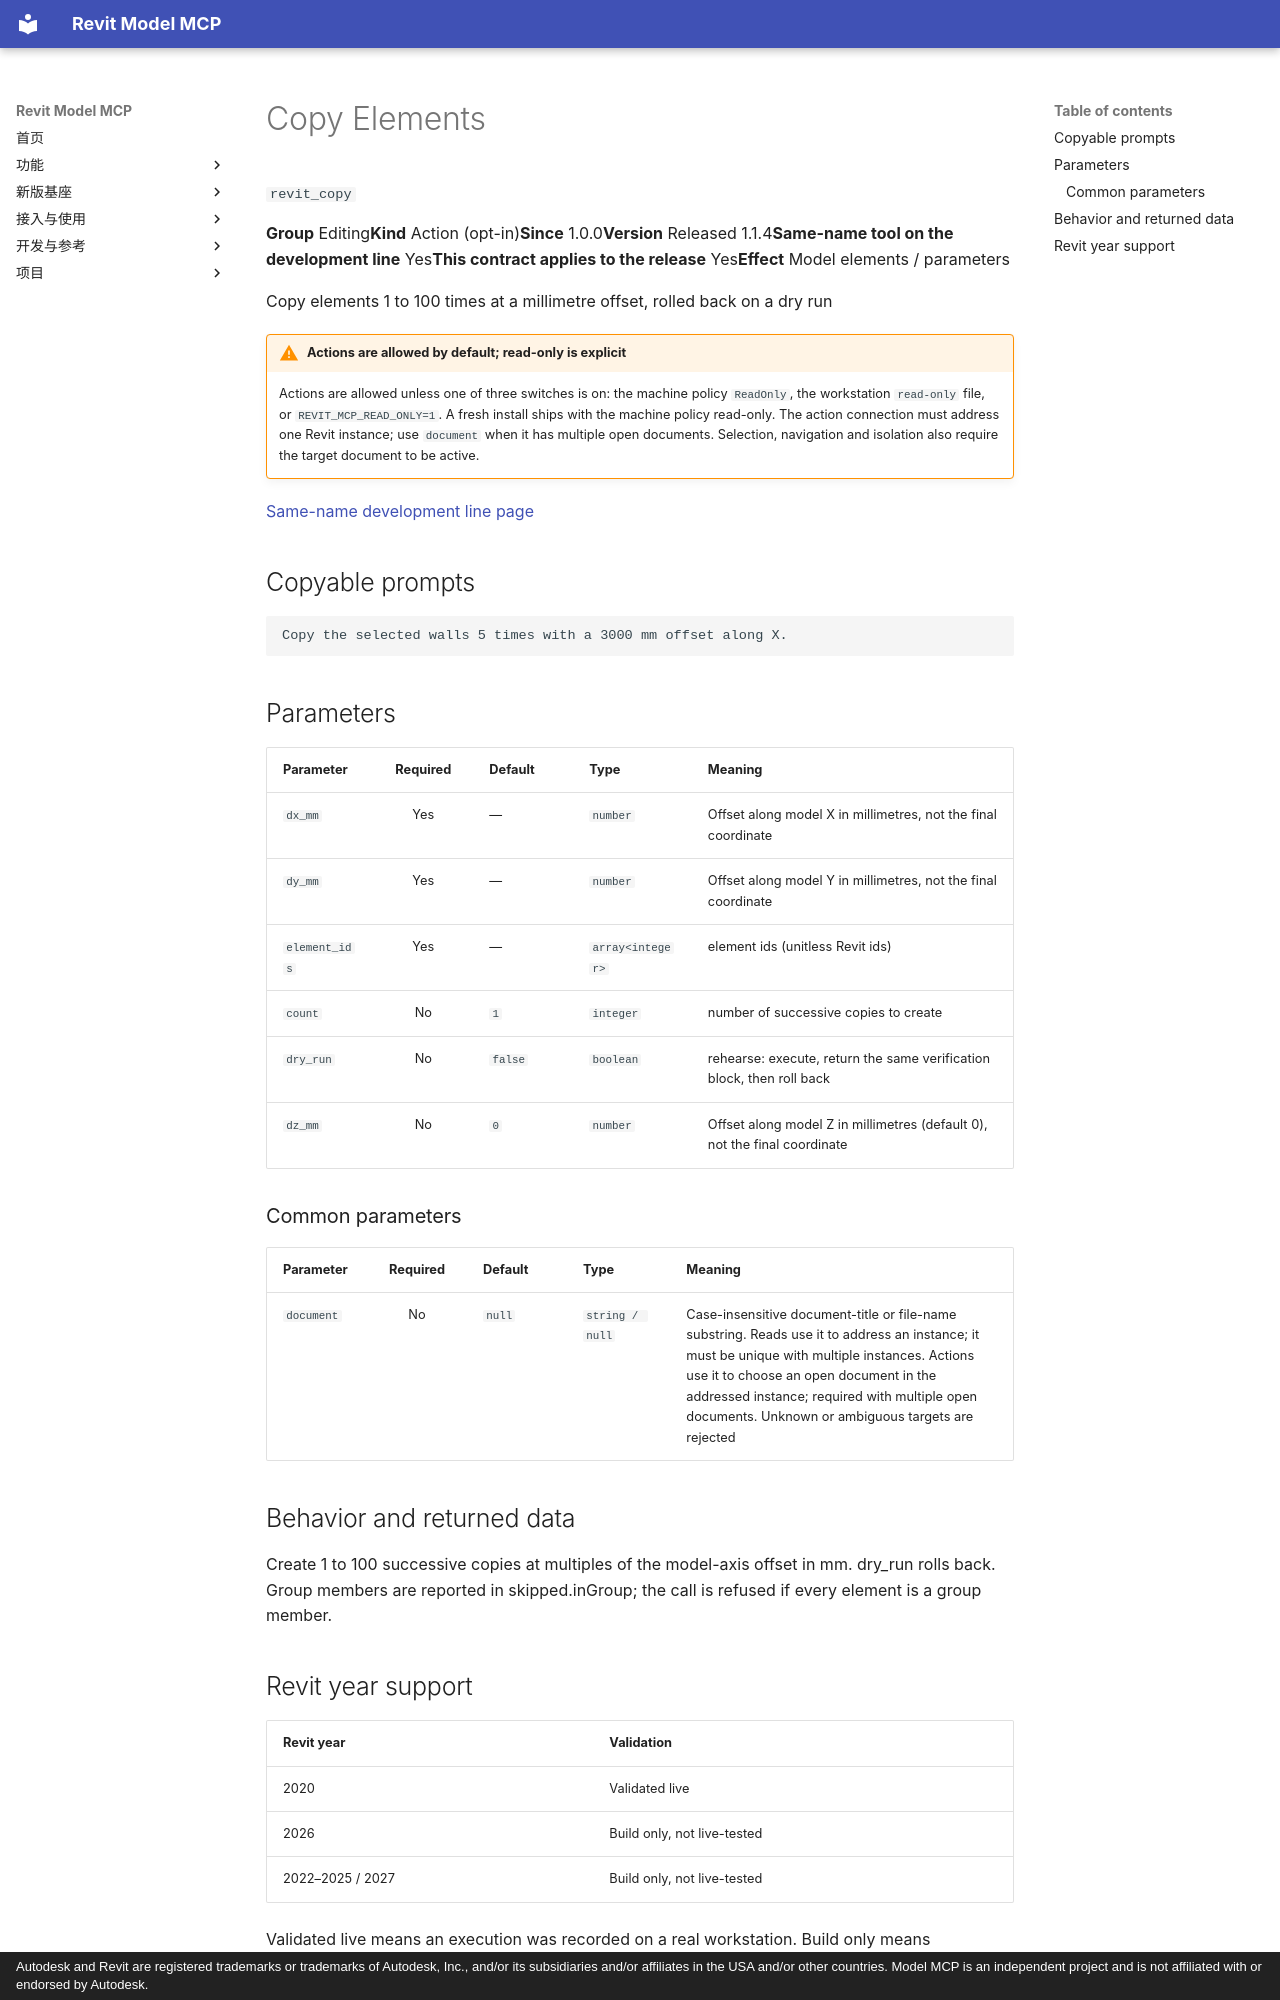

repository: vibe-bimer/smart-revit · page: features/revit_copy.en/index.html · generator: mkdocs · copyright: Autodesk and Revit are registered trademarks or trademarks of Autodesk, Inc., and/or its subsidiaries and/or affiliates in the USA and/or other countries. Model MCP is an independent project and is not affiliated with or endorsed by Autodesk.

---
description: "Copy elements 1 to 100 times at a millimetre offset, rolled back on a dry run"
---

# Copy Elements

`revit_copy`

<p class="facts"><span><b>Group</b> Editing</span><span><b>Kind</b> Action (opt-in)</span><span><b>Since</b> 1.0.0</span><span><b>Version</b> Released 1.1.4</span><span><b>Same-name tool on the development line</b> Yes</span><span><b>This contract applies to the release</b> Yes</span><span><b>Effect</b> Model elements / parameters</span></p>

Copy elements 1 to 100 times at a millimetre offset, rolled back on a dry run

!!! warning "Actions are allowed by default; read-only is explicit"
    Actions are allowed unless one of three switches is on: the machine policy `ReadOnly`, the workstation `read-only` file, or `REVIT_MCP_READ_ONLY=1`. A fresh install ships with the machine policy read-only. The action connection must address one Revit instance; use `document` when it has multiple open documents. Selection, navigation and isolation also require the target document to be active.

[Same-name development line page](../platform/revit_copy.md)

## Copyable prompts {#prompts}

```text
Copy the selected walls 5 times with a 3000 mm offset along X.
```

## Parameters {#parameters}

<div class="rmc-tablewrap" markdown="1">

| Parameter {scope=col} | Required {scope=col} | Default {scope=col} | Type {scope=col} | Meaning {scope=col} |
| --- | :--: | --- | --- | --- |
| `dx_mm` | Yes | — | `number` | Offset along model X in millimetres, not the final coordinate |
| `dy_mm` | Yes | — | `number` | Offset along model Y in millimetres, not the final coordinate |
| `element_ids` | Yes | — | `array<integer>` | element ids (unitless Revit ids) |
| `count` | No | `1` | `integer` | number of successive copies to create |
| `dry_run` | No | `false` | `boolean` | rehearse: execute, return the same verification block, then roll back |
| `dz_mm` | No | `0` | `number` | Offset along model Z in millimetres (default 0), not the final coordinate |

</div>

### Common parameters {#common-parameters}

<div class="rmc-tablewrap" markdown="1">

| Parameter {scope=col} | Required {scope=col} | Default {scope=col} | Type {scope=col} | Meaning {scope=col} |
| --- | :--: | --- | --- | --- |
| `document` | No | `null` | `string / null` | Case-insensitive document-title or file-name substring. Reads use it to address an instance; it must be unique with multiple instances. Actions use it to choose an open document in the addressed instance; required with multiple open documents. Unknown or ambiguous targets are rejected |

</div>

## Behavior and returned data {#contract}

Create 1 to 100 successive copies at multiples of the model-axis offset in mm. dry_run rolls back. Group members are reported in skipped.inGroup; the call is refused if every element is a group member.
